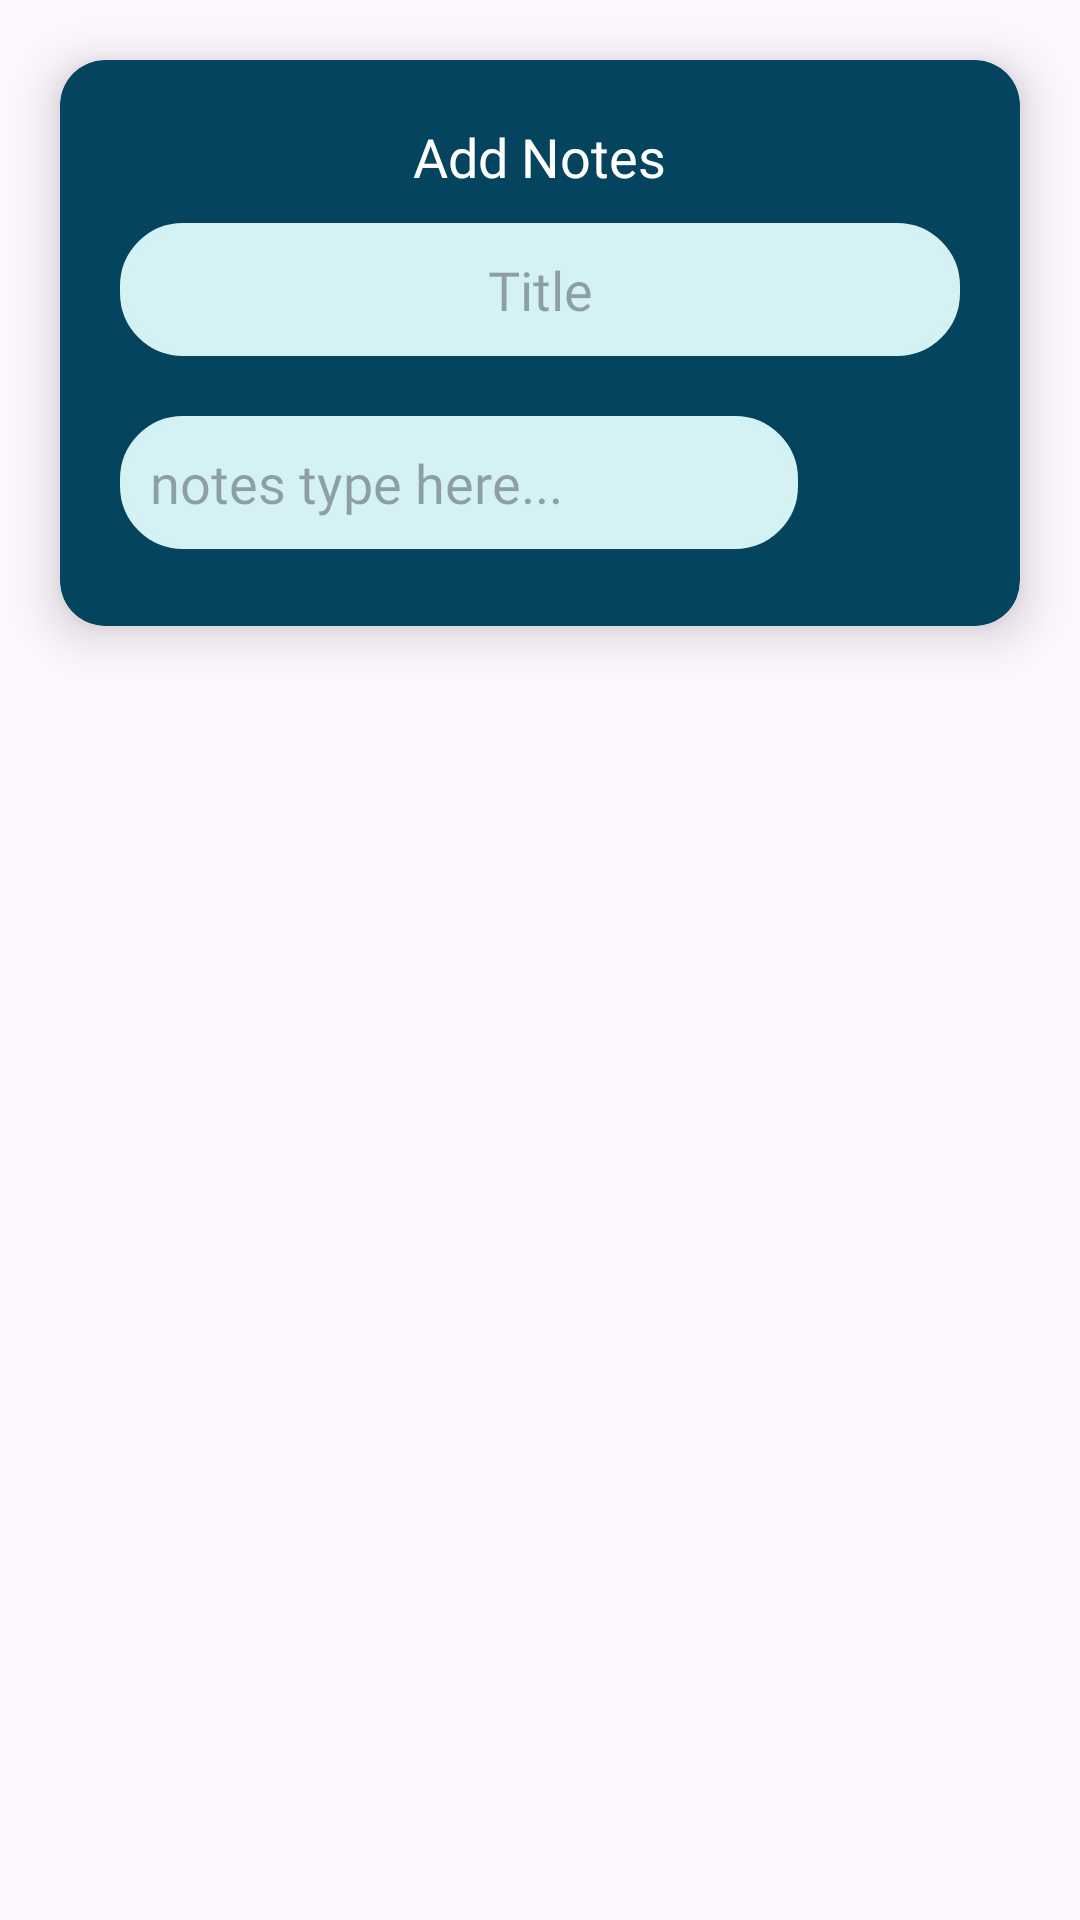

This screen was rendered from an Android layout file. Write that file and the resources it references.
<!-- AndroidManifest.xml: application theme Theme.PasswordManager -->
<!-- res/layout/fragment_notes.xml -->
<?xml version="1.0" encoding="utf-8"?>
<androidx.constraintlayout.widget.ConstraintLayout xmlns:android="http://schemas.android.com/apk/res/android"
    xmlns:tools="http://schemas.android.com/tools"
    android:layout_width="match_parent"
    android:layout_height="match_parent"
    xmlns:app="http://schemas.android.com/apk/res-auto"
    tools:context=".fragment.NotesFragment">

    <androidx.cardview.widget.CardView
        android:layout_width="match_parent"
        android:layout_height="wrap_content"
        android:id="@+id/add_notes_cardview"
        app:cardCornerRadius="15dp"
        app:cardElevation="10dp"
        android:layout_margin="20dp"
        app:cardBackgroundColor="@color/navy_blue"
        app:layout_constraintEnd_toEndOf="parent"
        app:layout_constraintStart_toStartOf="parent"
        app:layout_constraintTop_toTopOf="parent">
        <LinearLayout
            android:layout_width="match_parent"
            android:layout_height="wrap_content"
            android:orientation="vertical">
            <TextView
                android:id="@+id/addNoteTextHeader"
                android:layout_width="wrap_content"
                android:layout_height="wrap_content"
                android:text="@string/add_notes"
                android:textAlignment="center"
                android:textColor="@color/white"
                android:layout_gravity="center"
                android:fontFamily="@font/poppins_semi_bold"
                android:textSize="18sp"
                android:layout_marginTop="20dp"
                />
            <EditText
                android:id="@+id/add_notes_title_text"
                android:layout_width="match_parent"
                android:layout_height="wrap_content"
                android:padding="10dp"
                android:layout_gravity="center"
                android:textAlignment="center"
                android:layout_marginTop="10dp"
                android:layout_marginStart="20dp"
                android:layout_marginEnd="20dp"
                android:hint="@string/title"
                android:fontFamily="@font/poppins_semi_bold"
                android:inputType="text"
                android:background="@drawable/edit_text_bg"
                android:maxLines="1"
                android:importantForAutofill="no" />
            <LinearLayout
                android:id="@+id/ll_add_note_container"
                android:layout_width="match_parent"
                android:layout_height="wrap_content"
                android:orientation="horizontal"
                android:weightSum="2"
                android:layout_gravity="center"
                android:layout_margin="20dp"
                app:layout_constraintEnd_toEndOf="parent"
                app:layout_constraintStart_toStartOf="parent"
                app:layout_constraintTop_toBottomOf="@+id/addNoteTextHeader">


                <EditText
                    android:id="@+id/add_notes_text"
                    android:layout_width="match_parent"
                    android:layout_height="wrap_content"
                    android:layout_weight="1.8"
                    android:padding="10dp"
                    android:hint="@string/notes_type_here"
                    android:fontFamily="@font/poppins_regular"
                    android:background="@drawable/edit_text_bg"
                    android:maxLines="5"
                    android:importantForAutofill="no"
                    tools:ignore="TextFields" />
                <ImageView
                    android:id="@+id/add_notes_image"
                    android:layout_width="50dp"
                    android:layout_height="50dp"
                    android:layout_weight="0"
                    android:textSize="16sp"
                    android:layout_marginStart="10dp"
                    android:src="@drawable/icon_ok"
                    android:contentDescription="@string/submit"
                    android:backgroundTint="@color/baby_blue"/>

            </LinearLayout>
        </LinearLayout>
    </androidx.cardview.widget.CardView>

    <androidx.recyclerview.widget.RecyclerView
        android:id="@+id/recyclerView_notes"
        android:layout_width="match_parent"
        android:layout_height="wrap_content"
        android:layout_marginStart="20dp"
        android:layout_marginEnd="20dp"
        android:layout_marginTop="20dp"
        android:paddingBottom="110dp"
        app:layoutManager="androidx.recyclerview.widget.LinearLayoutManager"
        app:layout_constraintBottom_toBottomOf="parent"
        app:layout_constraintEnd_toEndOf="parent"
        app:layout_constraintStart_toStartOf="parent"
        app:layout_constraintTop_toBottomOf="@+id/add_notes_cardview"
        app:layout_constraintVertical_bias="0.0" />

</androidx.constraintlayout.widget.ConstraintLayout>
<!-- resources referenced by this layout -->
<resources>
  <color name="baby_blue">#D4F1F4</color>
  <color name="navy_blue">#05445E</color>
  <color name="white">#FFFFFFFF</color>
  <!-- drawable edit_text_bg (drawable) -->
  <?xml version="1.0" encoding="utf-8"?>
  <shape xmlns:android="http://schemas.android.com/apk/res/android"
      android:shape="rectangle">
      <stroke android:color="@color/baby_blue" android:width="2dp"/>
      <corners android:radius="20dp"/>
      <solid android:color="@color/baby_blue"/>
  </shape>
  <string name="add_notes">Add Notes</string>
  <string name="notes_type_here">notes type here...</string>
  <string name="submit">submit</string>
  <string name="title">Title</string>
  <style name="Theme.PasswordManager" parent="Base.Theme.PasswordManager" />
  <style name="Base.Theme.PasswordManager" parent="Theme.Material3.DayNight.NoActionBar">
          
          
          <item name="android:windowFullscreen">true</item>
          <item name="colorPrimary">@color/baby_blue</item>
  
      </style>
</resources>
